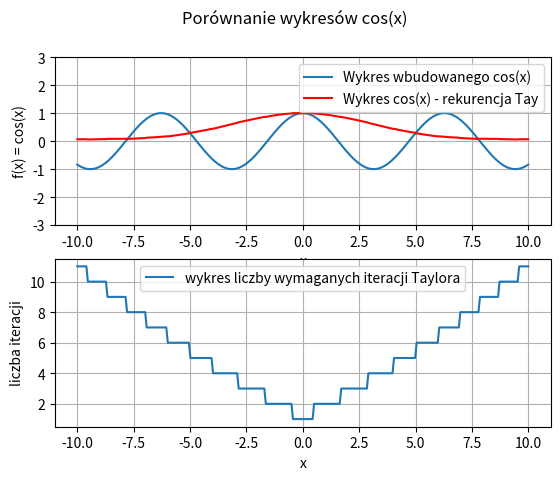

This chart was generated by the following Python code:
import numpy as np
import math
import matplotlib.pyplot as plt

#obliczyc na kartce an a bardziej roznice k
def cos_rek(x, N, err):
    an = 1
    y=1
    for i in range(1, N):
        an *= -(x**2)/((2*i + 3)*(2*i + 2))
        #(-x * x/((2*i+ 2)*(2*i + 1)))
        if abs(an) < err:
            break
        y += an
    return y, i
    

x = np.linspace(-10, 10, 300)

y_rek = np.zeros(len(x))
y_wbudowane = np.cos(x)
liczba_iteracji = np.zeros(len(x))

N = 1000000
err = 0.01

for i in range(len(x)):
    y_rek[i], liczba_iteracji[i] = cos_rek(x[i], N, err)

fig, (ax1, ax2) = plt.subplots(2, 1)
plt.suptitle("Porównanie wykresów cos(x)")

ax1.set_ylabel("f(x) = cos(x)")
ax1.set_xlabel("x")
ax1.plot(x, y_wbudowane, label="Wykres wbudowanego cos(x)")
ax1.plot(x, y_rek, 'r',label="Wykres cos(x) - rekurencja Tay")
ax1.set_ylim([-3, 3])
ax1.legend()
ax1.grid()

ax2.plot(x, liczba_iteracji, label="wykres liczby wymaganych iteracji Taylora")
ax2.set_ylabel("liczba iteracji")
ax2.set_xlabel("x")
ax2.legend()
ax2.grid()

plt.show()